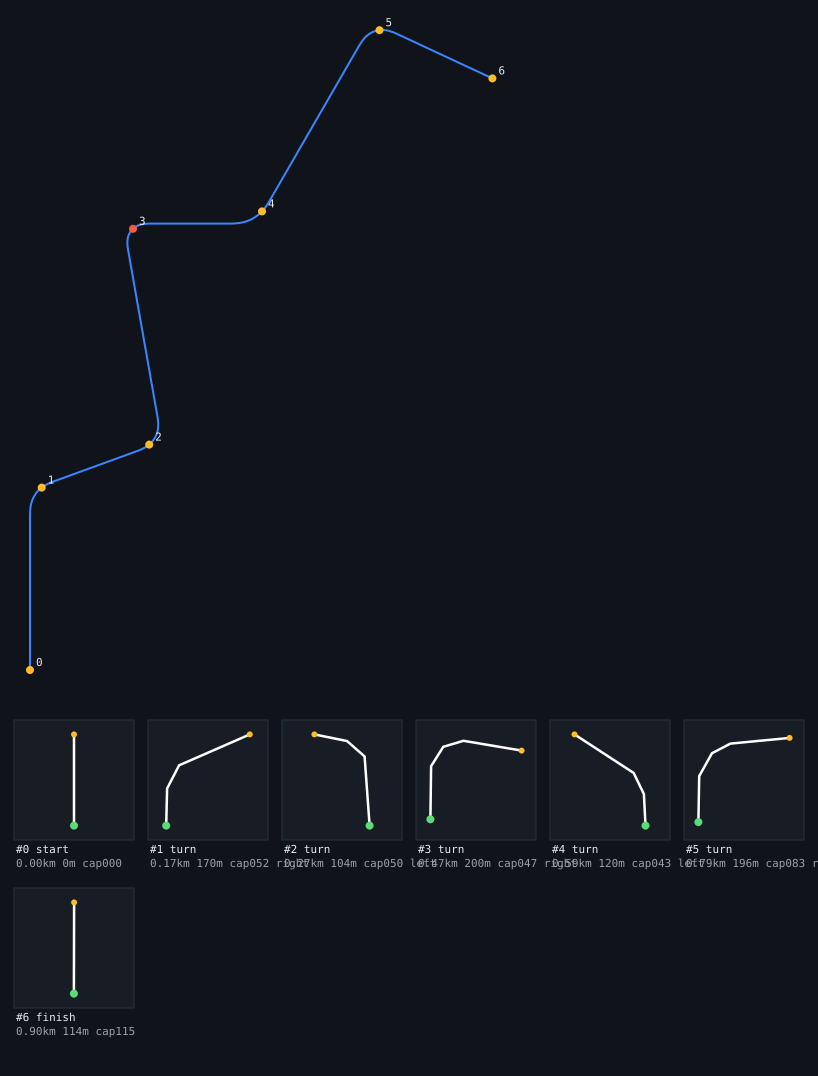

Values plotted in this chart, from the file beside it:
t, x, y, z, yaw, vx, vy, vz, speed, pos, dist
0.000, -151.2, 200, -334.9, 0, 0, 0, 0, 11, 0, 0.000
0.400, -151.2, 200.1, -330.9, 0, 0, 0, 0, 11, 0, 3.996
0.800, -151.2, 200.2, -326.9, 0, 0, 0, 0, 11, 0, 8.004
1.200, -151.2, 200.3, -322.9, 0, 0, 0, 0, 11, 0, 12
1.600, -151.2, 200.4, -318.9, 0, 0, 0, 0, 11, 0, 16
2.000, -151.2, 200.5, -314.9, 0, 0, 0, 0, 11, 0, 20
2.400, -151.2, 200.6, -310.9, 0, 0, 0, 0, 11, 0, 24
2.800, -151.2, 200.7, -306.9, 0, 0, 0, 0, 11, 0, 28
3.200, -151.2, 200.9, -302.9, 0, 0, 0, 0, 11, 0, 32
3.600, -151.2, 201, -298.9, 0, 0, 0, 0, 11, 0, 36
4.000, -151.2, 201.1, -294.9, 0, 0, 0, 0, 11, 0, 40
4.400, -151.2, 201.2, -290.9, 0, 0, 0, 0, 11, 0, 44.01
4.800, -151.2, 201.3, -286.9, 0, 0, 0, 0, 11, 0, 48
5.200, -151.2, 201.4, -282.9, 0, 0, 0, 0, 11, 0, 52
5.600, -151.2, 201.5, -278.9, 0, 0, 0, 0, 11, 0, 56.01
6.000, -151.2, 201.6, -274.9, 0, 0, 0, 0, 11, 0, 60
6.400, -151.2, 201.7, -270.9, 0, 0, 0, 0, 11, 0, 64
6.800, -151.2, 201.8, -266.9, 0, 0, 0, 0, 11, 0, 68
7.200, -151.2, 201.9, -262.9, 0, 0, 0, 0, 11, 0, 72
7.600, -151.2, 202, -258.9, 0, 0, 0, 0, 11, 0, 76
8.000, -151.2, 202.1, -254.9, 0, 0, 0, 0, 11, 0, 80
8.400, -151.2, 202.2, -250.9, 0, 0, 0, 0, 11, 0, 84
8.800, -151.2, 202.3, -246.9, 0, 0, 0, 0, 11, 0, 88
9.200, -151.2, 202.5, -242.9, 0, 0, 0, 0, 11, 0, 92
9.600, -151.2, 202.6, -238.9, 0, 0, 0, 0, 11, 0, 96
10, -151.2, 202.7, -234.9, 0, 0, 0, 0, 11, 0, 100
10.4, -151.2, 202.8, -230.9, 0, 0, 0, 0, 11, 0, 104
10.8, -151.2, 202.9, -226.9, 0, 0, 0, 0, 11, 0, 108
11.2, -151.2, 203, -222.9, 0, 0, 0, 0, 11, 0, 112
11.6, -151.2, 203.1, -218.9, 0, 0, 0, 0, 11, 0, 116
12, -151.2, 203.2, -214.9, 0, 0, 0, 0, 11, 0, 120
12.4, -151.2, 203.3, -210.9, 0, 0, 0, 0, 11, 0, 124
12.8, -151.2, 203.4, -206.9, 0, 0, 0, 0, 11, 0, 128
13.2, -151.2, 203.5, -202.9, 0, 0, 0, 0, 11, 0, 132
13.6, -151.2, 203.6, -198.9, 0, 0, 0, 0, 11, 0, 136
14, -151.2, 203.7, -194.9, 0, 0, 0, 0, 11, 0, 140
14.4, -151.2, 203.8, -190.9, 0, 0, 0, 0, 11, 0, 144
14.8, -151.2, 203.9, -186.9, 0, 0, 0, 0, 11, 0, 148
15.2, -150.6, 203.9, -182.9, 0, 0, 0, 0, 11, 0, 152
15.6, -149.4, 203.9, -179.1, 0, 0, 0, 0, 11, 0, 156
16, -147.6, 203.9, -175.5, 0, 0, 0, 0, 11, 0, 160
16.4, -145.3, 203.9, -172.3, 0, 0, 0, 0, 11, 0, 164
16.8, -142.6, 203.9, -169.4, 0, 0, 0, 0, 11, 0, 168
17.2, -139.4, 203.9, -166.9, 0, 0, 0, 0, 11, 0, 172
17.6, -135.9, 203.9, -165, 0, 0, 0, 0, 11, 0, 176
18, -132.1, 203.9, -163.6, 0, 0, 0, 0, 11, 0, 180
18.4, -128.4, 203.8, -162.3, 0, 0, 0, 0, 11, 0, 184
18.8, -124.6, 203.6, -160.9, 0, 0, 0, 0, 11, 0, 188
19.2, -120.9, 203.4, -159.5, 0, 0, 0, 0, 11, 0, 192
19.6, -117.1, 203.2, -158.2, 0, 0, 0, 0, 11, 0, 196
20, -113.3, 203.1, -156.8, 0, 0, 0, 0, 11, 0, 200
20.4, -109.6, 202.9, -155.4, 0, 0, 0, 0, 11, 0, 204
20.8, -105.8, 202.7, -154.1, 0, 0, 0, 0, 11, 0, 208
21.2, -102.1, 202.5, -152.7, 0, 0, 0, 0, 11, 0, 212
21.6, -98.31, 202.3, -151.3, 0, 0, 0, 0, 11, 0, 216
22, -94.55, 202.2, -150, 0, 0, 0, 0, 11, 0, 220
22.4, -90.79, 202, -148.6, 0, 0, 0, 0, 11, 0, 224
22.8, -87.04, 201.8, -147.2, 0, 0, 0, 0, 11, 0, 228
23.2, -83.28, 201.6, -145.9, 0, 0, 0, 0, 11, 0, 232
23.6, -79.52, 201.5, -144.5, 0, 0, 0, 0, 11, 0, 236
... 167 more rows
